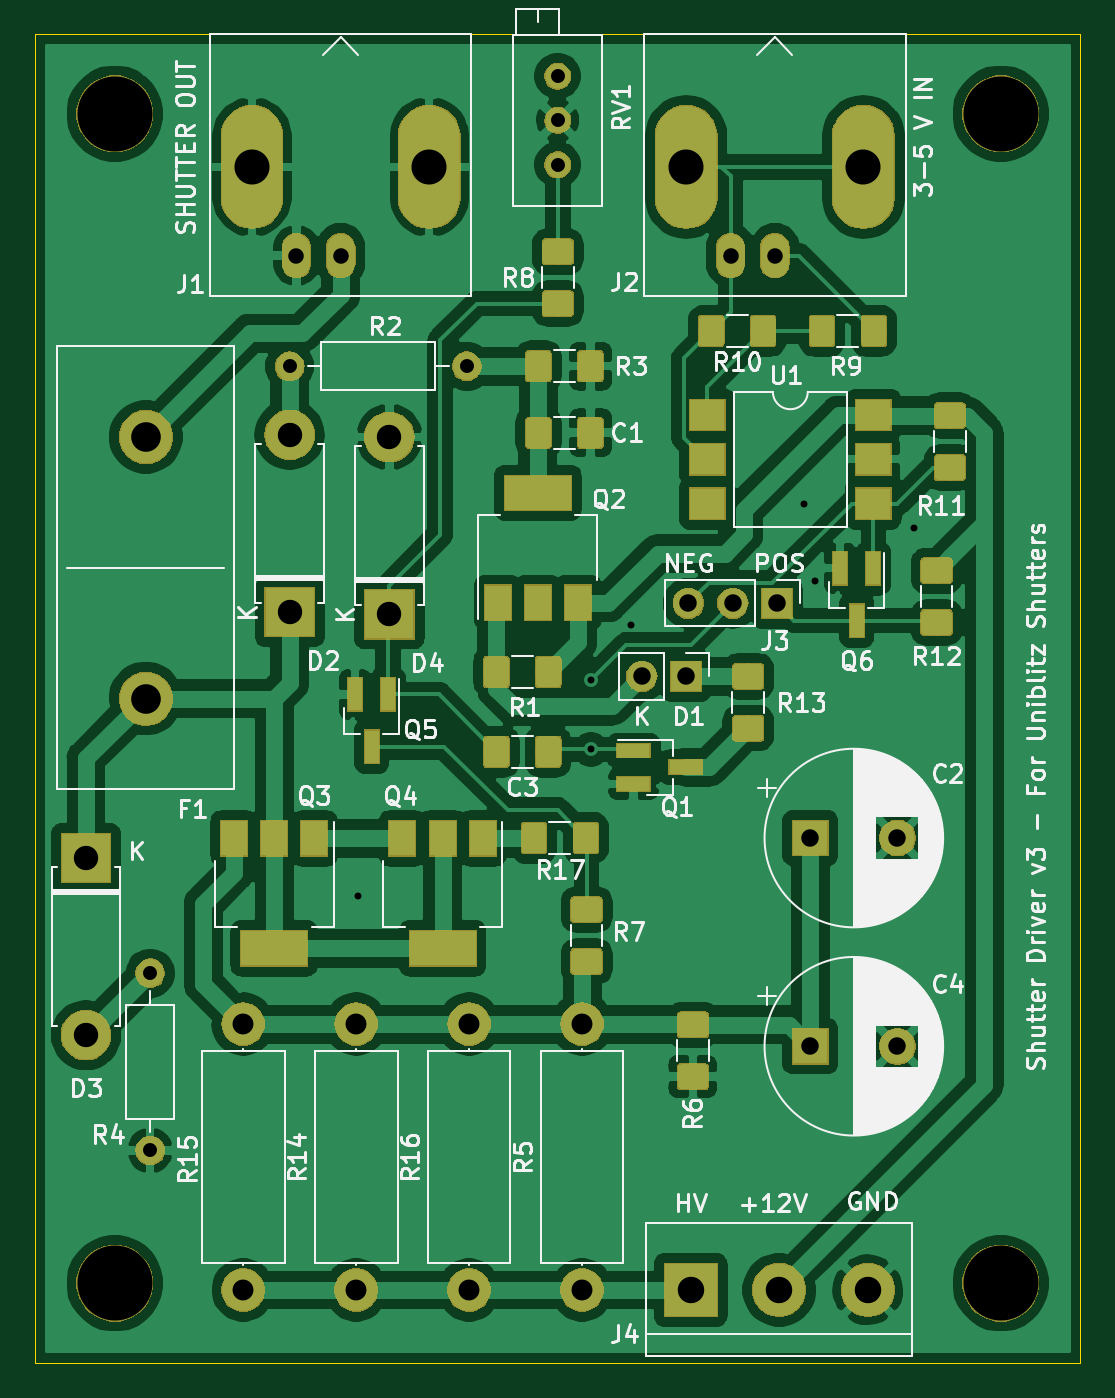
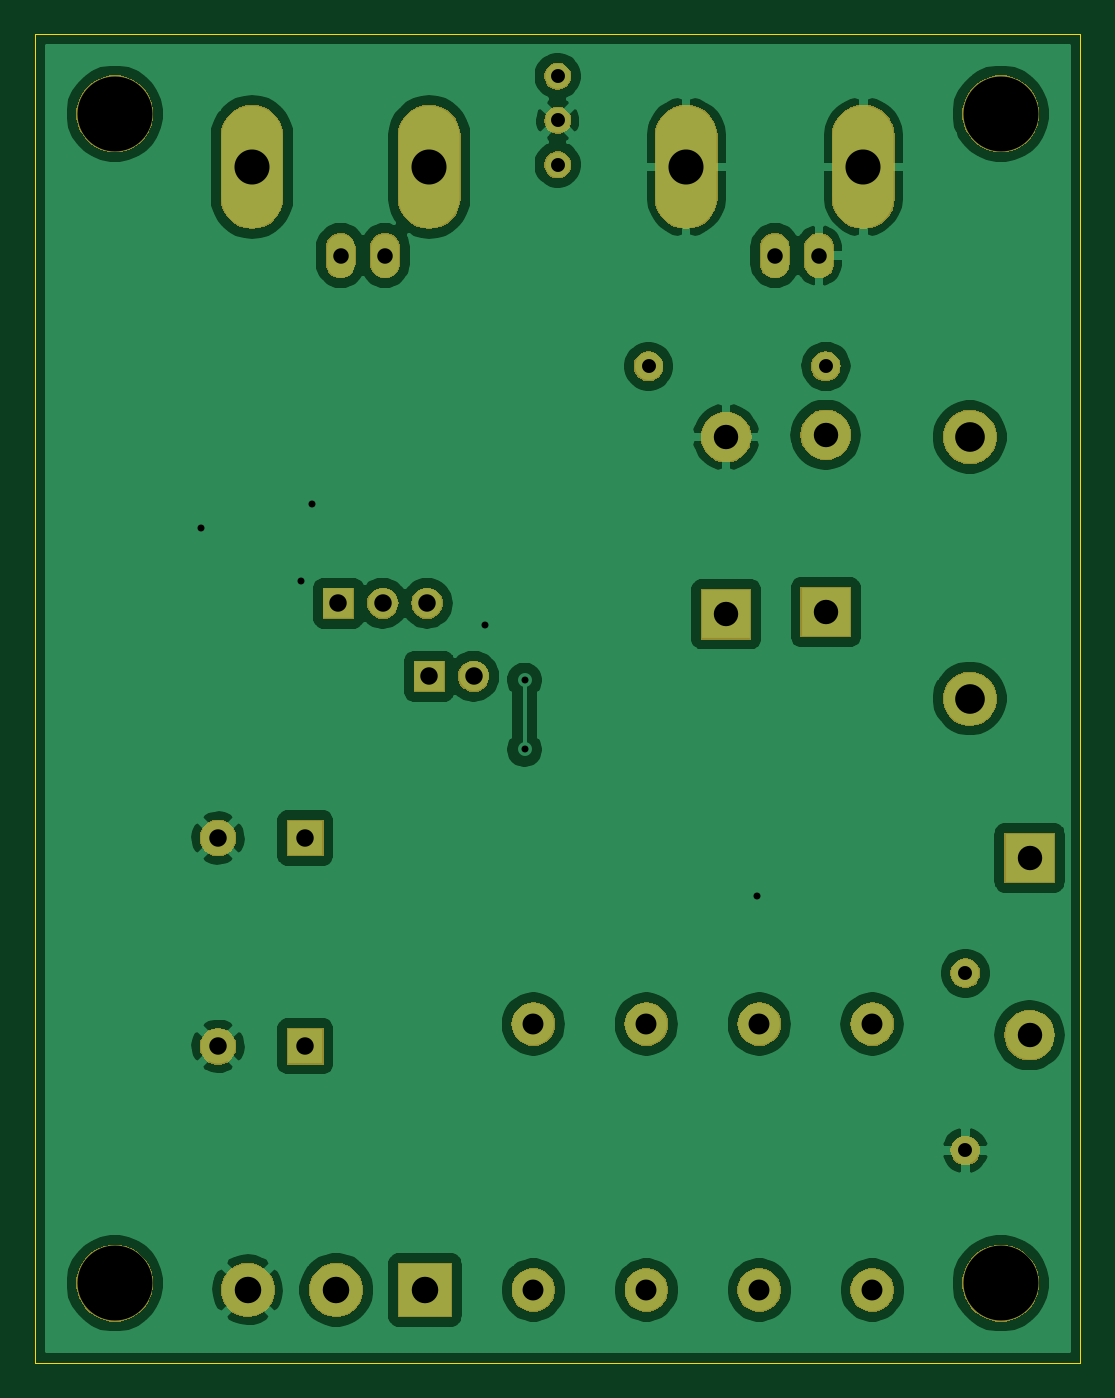
Circuit board: 11 layer files. Board 59.9 x 76.2 mm.
- bottom_copper: Shutter_Driver-B_Cu.gbr (93619 bytes)
- bottom_mask: Shutter_Driver-B_Mask.gbr (45317 bytes)
- paste: Shutter_Driver-B_Paste.gbr (510 bytes)
- bottom_silk: Shutter_Driver-B_SilkS.gbr (511 bytes)
- outline: Shutter_Driver-Edge_Cuts.gbr (710 bytes)
- top_copper: Shutter_Driver-F_Cu.gbr (211103 bytes)
- top_mask: Shutter_Driver-F_Mask.gbr (75151 bytes)
- paste: Shutter_Driver-F_Paste.gbr (48516 bytes)
- top_silk: Shutter_Driver-F_SilkS.gbr (69938 bytes)
- drill: Shutter_Driver-NPTH.drl (353 bytes)
- drill: Shutter_Driver-PTH.drl (1117 bytes)

=== bottom_copper: Shutter_Driver-B_Cu.gbr (93619 bytes, source omitted) ===
=== bottom_mask: Shutter_Driver-B_Mask.gbr (45317 bytes, source omitted) ===
=== paste: Shutter_Driver-B_Paste.gbr ===
G04 #@! TF.GenerationSoftware,KiCad,Pcbnew,(5.1.2)-2*
G04 #@! TF.CreationDate,2019-08-08T10:37:34+12:00*
G04 #@! TF.ProjectId,Shutter_Driver,53687574-7465-4725-9f44-72697665722e,rev?*
G04 #@! TF.SameCoordinates,Original*
G04 #@! TF.FileFunction,Paste,Bot*
G04 #@! TF.FilePolarity,Positive*
%FSLAX46Y46*%
G04 Gerber Fmt 4.6, Leading zero omitted, Abs format (unit mm)*
G04 Created by KiCad (PCBNEW (5.1.2)-2) date 2019-08-08 10:37:34*
%MOMM*%
%LPD*%
G04 APERTURE LIST*
G04 APERTURE END LIST*
M02*

=== bottom_silk: Shutter_Driver-B_SilkS.gbr ===
G04 #@! TF.GenerationSoftware,KiCad,Pcbnew,(5.1.2)-2*
G04 #@! TF.CreationDate,2019-08-08T10:37:34+12:00*
G04 #@! TF.ProjectId,Shutter_Driver,53687574-7465-4725-9f44-72697665722e,rev?*
G04 #@! TF.SameCoordinates,Original*
G04 #@! TF.FileFunction,Legend,Bot*
G04 #@! TF.FilePolarity,Positive*
%FSLAX46Y46*%
G04 Gerber Fmt 4.6, Leading zero omitted, Abs format (unit mm)*
G04 Created by KiCad (PCBNEW (5.1.2)-2) date 2019-08-08 10:37:34*
%MOMM*%
%LPD*%
G04 APERTURE LIST*
G04 APERTURE END LIST*
M02*

=== outline: Shutter_Driver-Edge_Cuts.gbr ===
G04 #@! TF.GenerationSoftware,KiCad,Pcbnew,(5.1.2)-2*
G04 #@! TF.CreationDate,2019-08-08T10:37:34+12:00*
G04 #@! TF.ProjectId,Shutter_Driver,53687574-7465-4725-9f44-72697665722e,rev?*
G04 #@! TF.SameCoordinates,Original*
G04 #@! TF.FileFunction,Profile,NP*
%FSLAX46Y46*%
G04 Gerber Fmt 4.6, Leading zero omitted, Abs format (unit mm)*
G04 Created by KiCad (PCBNEW (5.1.2)-2) date 2019-08-08 10:37:34*
%MOMM*%
%LPD*%
G04 APERTURE LIST*
%ADD10C,0.050000*%
G04 APERTURE END LIST*
D10*
X48260000Y-113030000D02*
X48260000Y-36830000D01*
X108204000Y-113030000D02*
X48260000Y-113030000D01*
X108204000Y-36830000D02*
X108204000Y-113030000D01*
X48260000Y-36830000D02*
X108204000Y-36830000D01*
M02*

=== top_copper: Shutter_Driver-F_Cu.gbr (211103 bytes, source omitted) ===
=== top_mask: Shutter_Driver-F_Mask.gbr (75151 bytes, source omitted) ===
=== paste: Shutter_Driver-F_Paste.gbr (48516 bytes, source omitted) ===
=== top_silk: Shutter_Driver-F_SilkS.gbr (69938 bytes, source omitted) ===
=== drill: Shutter_Driver-NPTH.drl ===
M48
; DRILL file {KiCad (5.1.2)-2} date 8/08/2019 10:38:02 AM
; FORMAT={-:-/ absolute / inch / decimal}
; #@! TF.CreationDate,2019-08-08T10:38:02+12:00
; #@! TF.GenerationSoftware,Kicad,Pcbnew,(5.1.2)-2
; #@! TF.FileFunction,NonPlated,1,2,NPTH
FMAT,2
INCH
T1C0.1693
%
G90
G05
T1
X4.08Y-1.63
X4.08Y-4.27
X2.08Y-1.63
X2.08Y-4.27
T0
M30

=== drill: Shutter_Driver-PTH.drl ===
M48
; DRILL file {KiCad (5.1.2)-2} date 8/08/2019 10:38:02 AM
; FORMAT={-:-/ absolute / inch / decimal}
; #@! TF.CreationDate,2019-08-08T10:38:02+12:00
; #@! TF.GenerationSoftware,Kicad,Pcbnew,(5.1.2)-2
; #@! TF.FileFunction,Plated,1,2,PTH
FMAT,2
INCH
T1C0.0157
T2C0.0315
T3C0.0350
T4C0.0394
T5C0.0472
T6C0.0551
T7C0.0598
T8C0.0669
T9C0.0791
%
G90
G05
T1
X2.63Y-3.395
X3.155Y-2.9087
X3.155Y-3.065
X3.245Y-2.785
X3.635Y-2.51
X3.66Y-2.685
X3.885Y-2.565
T2
X2.475Y-2.2
X2.875Y-2.2
X3.08Y-1.545
X3.08Y-1.645
X3.08Y-1.745
X2.16Y-3.57
X2.16Y-3.97
T3
X2.49Y-1.95
X2.59Y-1.95
X3.47Y-1.95
X3.57Y-1.95
T4
X3.65Y-3.265
X3.8469Y-3.265
X3.375Y-2.735
X3.475Y-2.735
X3.575Y-2.735
X3.65Y-3.735
X3.8469Y-3.735
X3.27Y-2.9
X3.37Y-2.9
T5
X2.88Y-3.685
X2.88Y-4.285
X2.37Y-3.685
X2.37Y-4.285
X3.135Y-3.685
X3.135Y-4.285
X2.625Y-3.685
X2.625Y-4.285
T6
X2.7Y-2.36
X2.7Y-2.76
X2.475Y-2.355
X2.475Y-2.755
X2.015Y-3.31
X2.015Y-3.71
T7
X3.38Y-4.285
X3.58Y-4.285
X3.78Y-4.285
T8
X2.15Y-2.3597
X2.15Y-2.9503
T9
X2.39Y-1.75
X2.79Y-1.75
X3.37Y-1.75
X3.77Y-1.75
T0
M30

